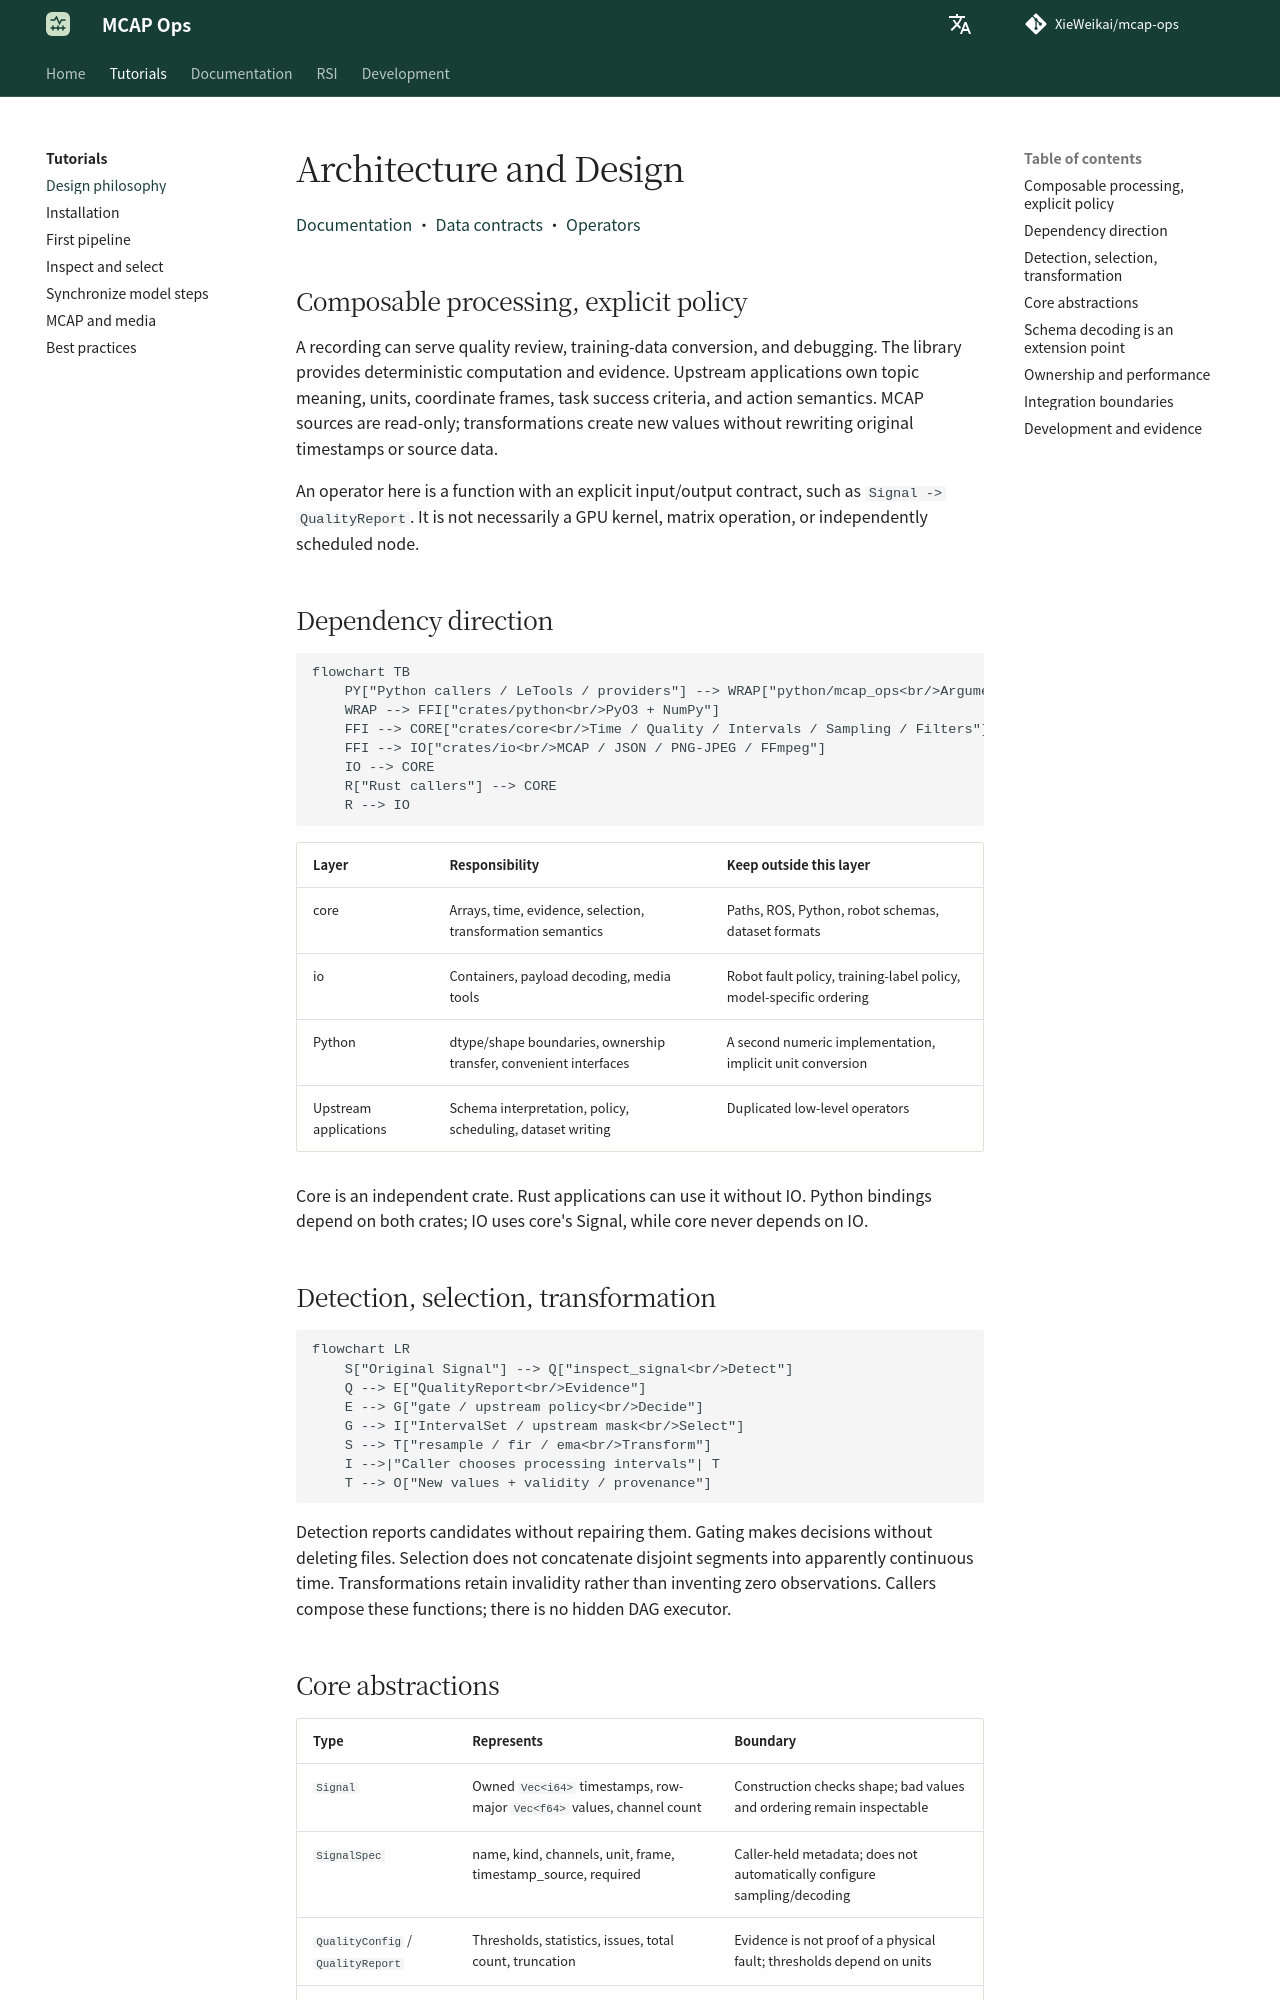

repository: XieWeikai/mcap-ops · page: architecture/index.html · generator: mkdocs

# Architecture and Design

**Language: English | [Chinese](zh/architecture.md)**

[Documentation](README.md) · [Data contracts](concepts.md) · [Operators](operators.md)

## Composable processing, explicit policy

A recording can serve quality review, training-data conversion, and debugging.
The library provides deterministic computation and evidence. Upstream applications
own topic meaning, units, coordinate frames, task success criteria, and action
semantics. MCAP sources are read-only; transformations create new values without
rewriting original timestamps or source data.

An operator here is a function with an explicit input/output contract, such as
`Signal -> QualityReport`. It is not necessarily a GPU kernel, matrix operation,
or independently scheduled node.

## Dependency direction

```mermaid
flowchart TB
    PY["Python callers / LeTools / providers"] --> WRAP["python/mcap_ops<br/>Arguments and result normalization"]
    WRAP --> FFI["crates/python<br/>PyO3 + NumPy"]
    FFI --> CORE["crates/core<br/>Time / Quality / Intervals / Sampling / Filters"]
    FFI --> IO["crates/io<br/>MCAP / JSON / PNG-JPEG / FFmpeg"]
    IO --> CORE
    R["Rust callers"] --> CORE
    R --> IO
```

| Layer | Responsibility | Keep outside this layer |
| --- | --- | --- |
| core | Arrays, time, evidence, selection, transformation semantics | Paths, ROS, Python, robot schemas, dataset formats |
| io | Containers, payload decoding, media tools | Robot fault policy, training-label policy, model-specific ordering |
| Python | dtype/shape boundaries, ownership transfer, convenient interfaces | A second numeric implementation, implicit unit conversion |
| Upstream applications | Schema interpretation, policy, scheduling, dataset writing | Duplicated low-level operators |

Core is an independent crate. Rust applications can use it without IO. Python
bindings depend on both crates; IO uses core's Signal, while core never depends
on IO.

## Detection, selection, transformation

```mermaid
flowchart LR
    S["Original Signal"] --> Q["inspect_signal<br/>Detect"]
    Q --> E["QualityReport<br/>Evidence"]
    E --> G["gate / upstream policy<br/>Decide"]
    G --> I["IntervalSet / upstream mask<br/>Select"]
    S --> T["resample / fir / ema<br/>Transform"]
    I -->|"Caller chooses processing intervals"| T
    T --> O["New values + validity / provenance"]
```

Detection reports candidates without repairing them. Gating makes decisions
without deleting files. Selection does not concatenate disjoint segments into
apparently continuous time. Transformations retain invalidity rather than
inventing zero observations. Callers compose these functions; there is no
hidden DAG executor.
